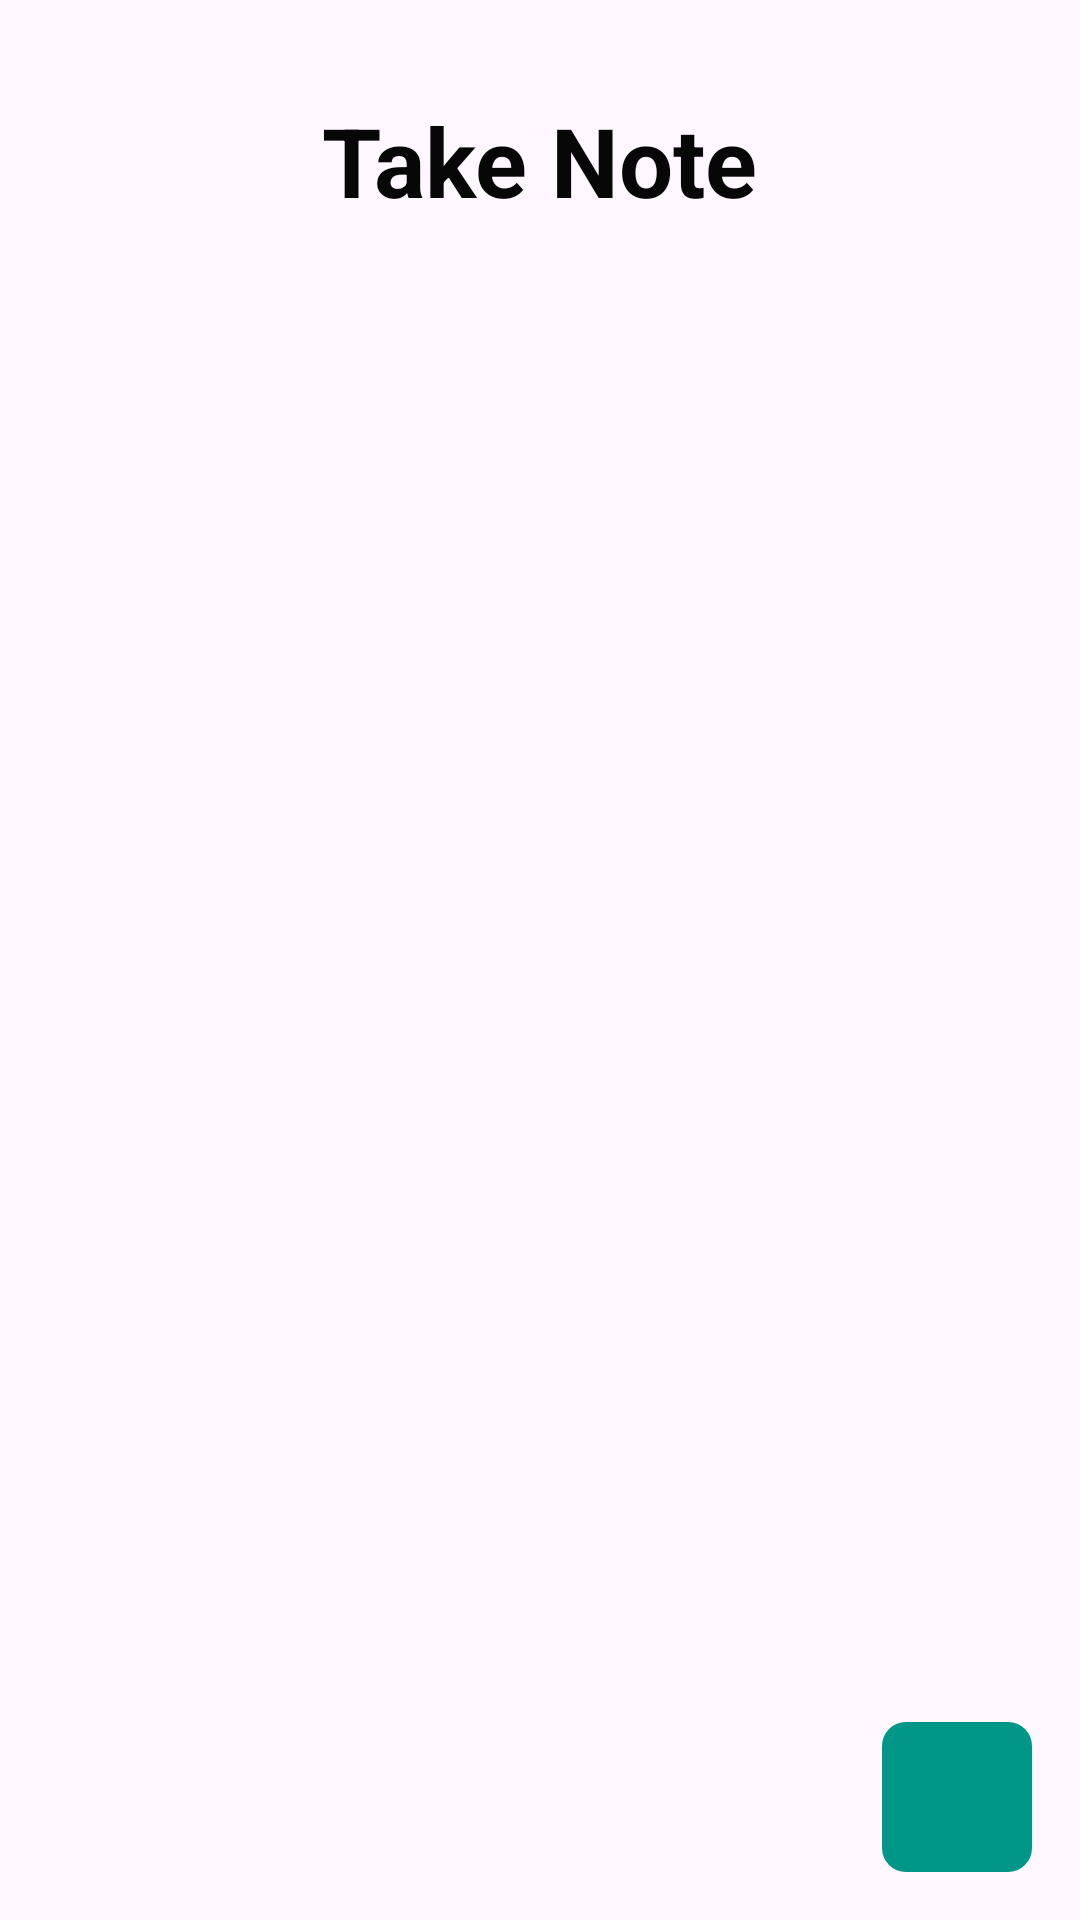

Android layout source for this screen:
<!-- AndroidManifest.xml: application theme Theme.Pertemuan13 -->
<!-- res/layout/activity_main.xml -->
<?xml version="1.0" encoding="utf-8"?>
<androidx.constraintlayout.widget.ConstraintLayout
    xmlns:android="http://schemas.android.com/apk/res/android"
    xmlns:app="http://schemas.android.com/apk/res-auto"
    xmlns:tools="http://schemas.android.com/tools"
    android:layout_width="match_parent"
    android:layout_height="match_parent"
    android:paddingHorizontal="16dp"
    android:paddingVertical="16dp"
    tools:context=".MainActivity">

    <TextView
        android:id="@+id/textView"
        android:layout_width="wrap_content"
        android:layout_height="wrap_content"
        android:layout_marginTop="16dp"
        android:text="Take Note"
        android:textSize="32sp"
        android:textStyle="bold"
        app:layout_constraintEnd_toEndOf="parent"
        app:layout_constraintStart_toStartOf="parent"
        app:layout_constraintTop_toTopOf="parent" />

    <androidx.recyclerview.widget.RecyclerView
        android:id="@+id/rv_note"
        android:layout_width="0dp"
        android:layout_height="0dp"
        android:layout_marginTop="16dp"
        app:layoutManager="androidx.recyclerview.widget.LinearLayoutManager"
        app:layout_constraintBottom_toTopOf="@id/btn_add"
        app:layout_constraintEnd_toEndOf="parent"
        app:layout_constraintStart_toStartOf="parent"
        app:layout_constraintTop_toBottomOf="@+id/textView" />

    <ImageButton
        android:id="@+id/btn_add"
        android:layout_width="50dp"
        android:layout_height="50dp"
        android:background="@drawable/rounded_btn"
        android:src="@drawable/baseline_add_24"
        app:layout_constraintBottom_toBottomOf="parent"
        app:layout_constraintEnd_toEndOf="parent"
        app:layout_constraintHorizontal_bias="1.0"
        app:layout_constraintStart_toStartOf="parent"
        app:layout_constraintTop_toBottomOf="@id/rv_note" />

</androidx.constraintlayout.widget.ConstraintLayout>
<!-- resources referenced by this layout -->
<resources>
  <!-- drawable rounded_btn (drawable) -->
  <?xml version="1.0" encoding="utf-8"?>
  <shape xmlns:android="http://schemas.android.com/apk/res/android">
  
      <solid
          android:color="@color/cyan" />
  
      <padding
          android:left="10dp"
          android:top="10dp"
          android:right="10dp"
          android:bottom="10dp" />
      <corners android:radius="8dp" />
  </shape>
  <style name="Theme.Pertemuan13" parent="Base.Theme.Pertemuan13" />
  <color name="cyan">#009688</color>
  <style name="Base.Theme.Pertemuan13" parent="Theme.Material3.DayNight.NoActionBar">
          
          <item name="colorPrimary">@color/my_light_primary</item>
          <item name="background">@color/gray</item>
          <item name="android:textColor">@color/black</item>
          <item name="colorButtonNormal">@color/black</item>
      </style>
  <color name="my_light_primary">#009688</color>
  <color name="gray">#EFEFEF</color>
  <color name="black">#070707</color>
</resources>
